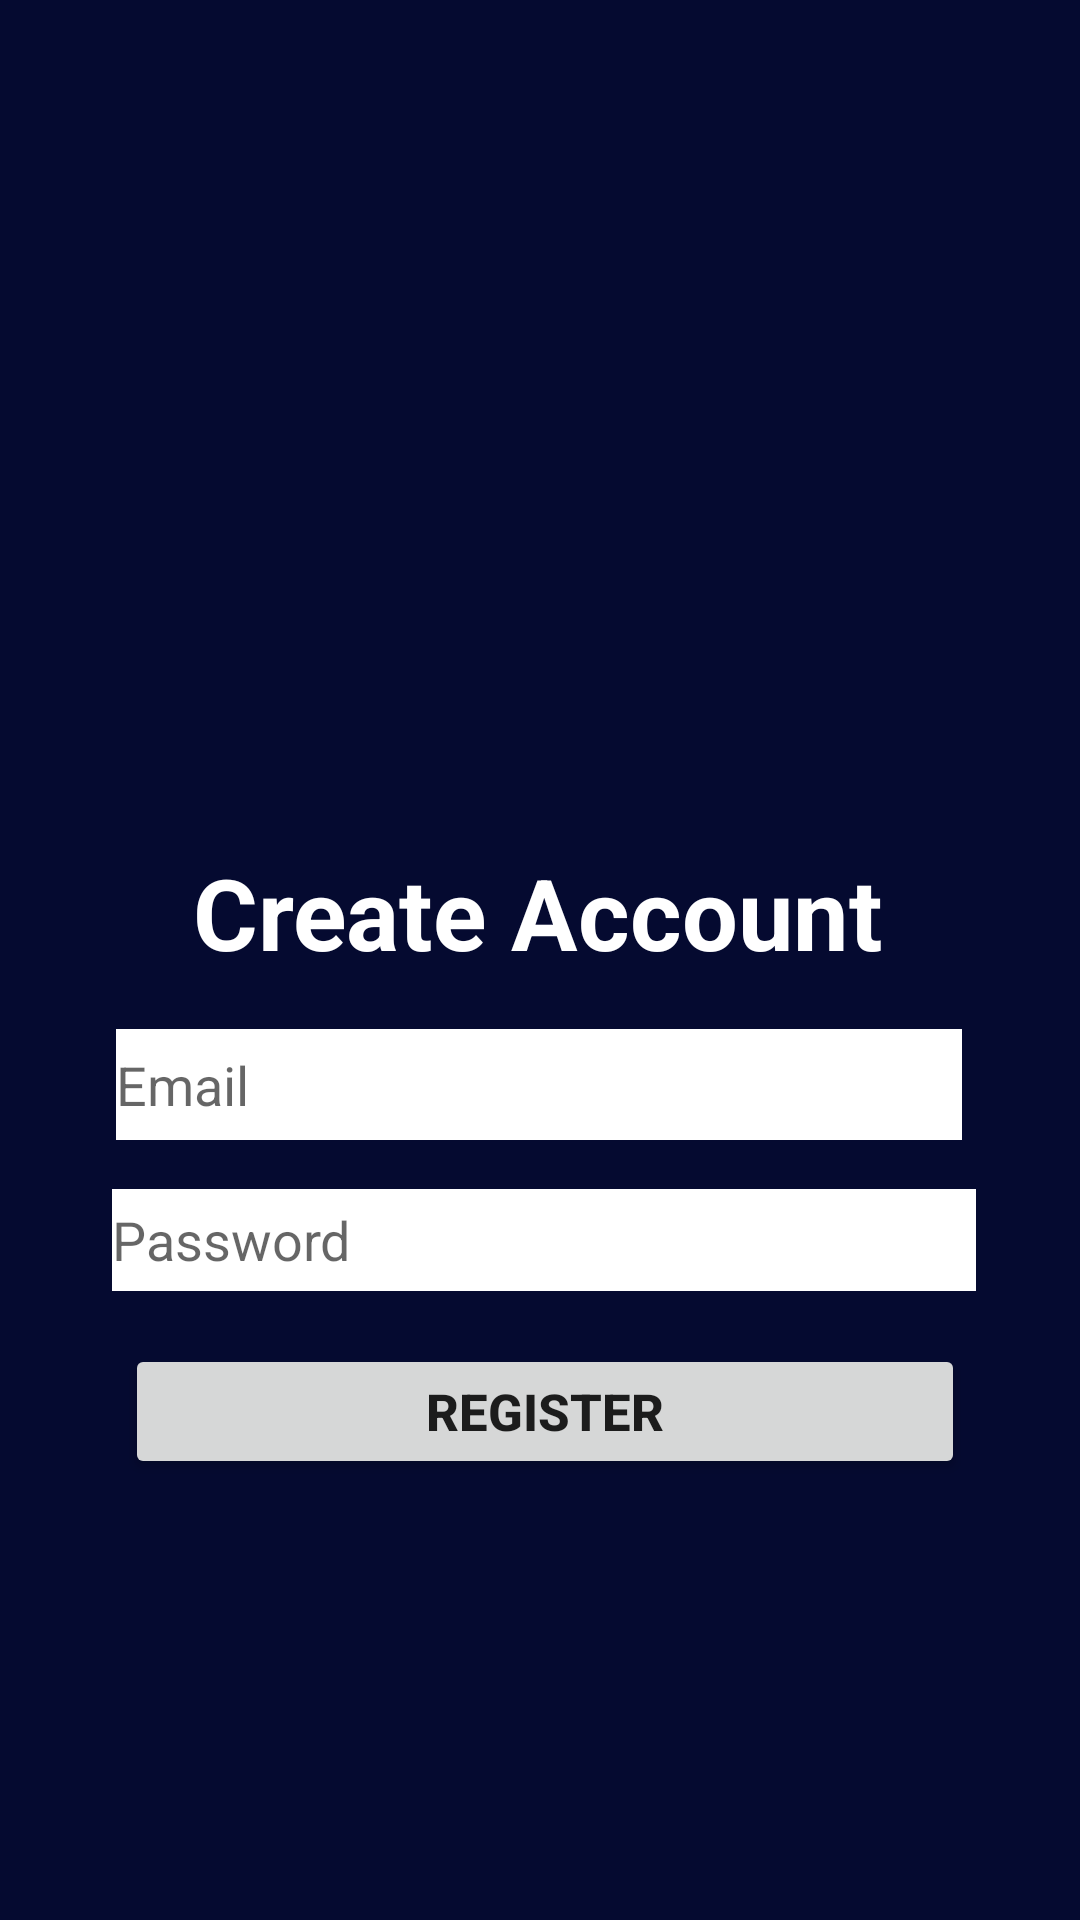

Reconstruct the res/layout file that produces this screen, plus the resources it refers to.
<!-- AndroidManifest.xml: application theme Theme.Timify -->
<!-- res/layout/activity_register_page.xml -->
<?xml version="1.0" encoding="utf-8"?>
<androidx.constraintlayout.widget.ConstraintLayout xmlns:android="http://schemas.android.com/apk/res/android"
    xmlns:app="http://schemas.android.com/apk/res-auto"
    xmlns:tools="http://schemas.android.com/tools"
    android:layout_width="match_parent"
    android:layout_height="match_parent"
    android:background="#050A30"
    tools:context=".MainActivity">

    <TextView
        android:id="@+id/textView"
        android:layout_width="wrap_content"
        android:layout_height="wrap_content"
        android:text="Create Account"
        android:textColor="@color/white"
        android:textSize="33dp"
        android:textStyle="bold"
        app:layout_constraintBottom_toBottomOf="parent"
        app:layout_constraintEnd_toEndOf="parent"
        app:layout_constraintHorizontal_bias="0.497"
        app:layout_constraintStart_toStartOf="parent"
        app:layout_constraintTop_toTopOf="parent"
        app:layout_constraintVertical_bias="0.473" />

    <EditText
        android:id="@+id/reg_username"
        android:layout_width="282dp"
        android:layout_height="37dp"
        android:background="@color/white"
        android:ems="10"
        android:hint="Email"
        android:inputType="textPersonName"
        app:layout_constraintBottom_toBottomOf="parent"
        app:layout_constraintEnd_toEndOf="parent"
        app:layout_constraintHorizontal_bias="0.496"
        app:layout_constraintStart_toStartOf="parent"
        app:layout_constraintTop_toTopOf="parent"
        app:layout_constraintVertical_bias="0.569" />

    <EditText
        android:id="@+id/reg_password"
        android:layout_width="288dp"
        android:layout_height="34dp"
        android:background="@color/white"
        android:ems="10"
        android:hint="Password"
        android:inputType="textPassword"
        app:layout_constraintBottom_toBottomOf="parent"
        app:layout_constraintEnd_toEndOf="parent"
        app:layout_constraintHorizontal_bias="0.52"
        app:layout_constraintStart_toStartOf="parent"
        app:layout_constraintTop_toTopOf="parent"
        app:layout_constraintVertical_bias="0.654" />

    <Button
        android:id="@+id/btnRegister"
        android:layout_width="280dp"
        android:layout_height="45dp"
        android:text="Register"
        android:textSize="17dp"
        android:textStyle="bold"
        app:layout_constraintBottom_toBottomOf="parent"
        app:layout_constraintEnd_toEndOf="parent"
        app:layout_constraintHorizontal_bias="0.519"
        app:layout_constraintStart_toStartOf="parent"
        app:layout_constraintTop_toTopOf="parent"
        app:layout_constraintVertical_bias="0.753" />

    <ImageView
        android:id="@+id/imageView2"
        android:layout_width="395dp"
        android:layout_height="327dp"
        app:layout_constraintBottom_toBottomOf="parent"
        app:layout_constraintEnd_toEndOf="parent"
        app:layout_constraintHorizontal_bias="0.542"
        app:layout_constraintStart_toStartOf="parent"
        app:layout_constraintTop_toTopOf="parent"
        app:layout_constraintVertical_bias="0.0"
        app:srcCompat="@drawable/timify" />

</androidx.constraintlayout.widget.ConstraintLayout>
<!-- resources referenced by this layout -->
<resources>
  <style name="Theme.Timify" parent="Theme.MaterialComponents.DayNight.DarkActionBar">
          
          <item name="colorPrimary">@color/purple_500</item>
  
          <item name="colorPrimaryVariant">@color/purple_700</item>
          <item name="colorOnPrimary">@color/white</item>
          
          <item name="colorSecondary">@color/teal_200</item>
          <item name="colorSecondaryVariant">@color/teal_700</item>
          <item name="colorOnSecondary">@color/black</item>
          
          <item name="android:statusBarColor">?attr/colorPrimaryVariant</item>
          
      </style>
  <!-- not gathered from this repository: default colours our renderer supplied (Android Studio template values) -->
  <color name="purple_500">#FF6200EE</color>
  <color name="purple_700">#FF3700B3</color>
  <color name="teal_200">#FF03DAC5</color>
  <color name="teal_700">#FF018786</color>
  <color name="black">#FF000000</color>
  <color name="white">#FFFFFFFF</color>
</resources>
